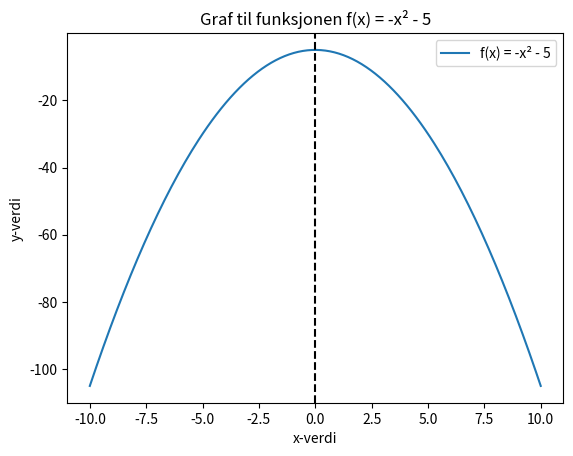

Source code (Python):
# -*- coding: utf-8 -*-
"""
Created on Sun Jan 12 00:16:15 2025
Programmet plotter funksjonen f(x) = -x^2 - 5 for intervallet hvor x har verdiområdet: [-10,10]
[redacted]
"""

import numpy as np
import matplotlib.pyplot as plt

# Opprett en funksjon
def f(x):
    return -x**2 - 5

# Definer rekke med tall fra nedre til øvre grense, og med oppløsning
xa = np.linspace(-10,10, 200)

# Plott funksjonen med oppgitt nedre og øvre grense, med 200 punktsoppløsning
# med beskrivelse og tittel

# Slett eventuelt tidligere grafer
plt.close('all')

# Grafen som skal plottes, med etikett beskrivelse
plt.plot(xa, f(xa), label='f(x) = -x² - 5')  # Legg til etikett for funksjonen

# Legg til en vertikal linje ved x=0
plt.axvline(x=0, color='black', linestyle='--')  # Vertikal linje ved x-aksens verdi 0

# Legg til tekst til x og y aksen
plt.xlabel('x-verdi')
plt.ylabel('y-verdi')

#L Legg til tittel til grafen
plt.title('Graf til funksjonen f(x) = -x² - 5')
plt.legend()

# Vis plottet
plt.show()

